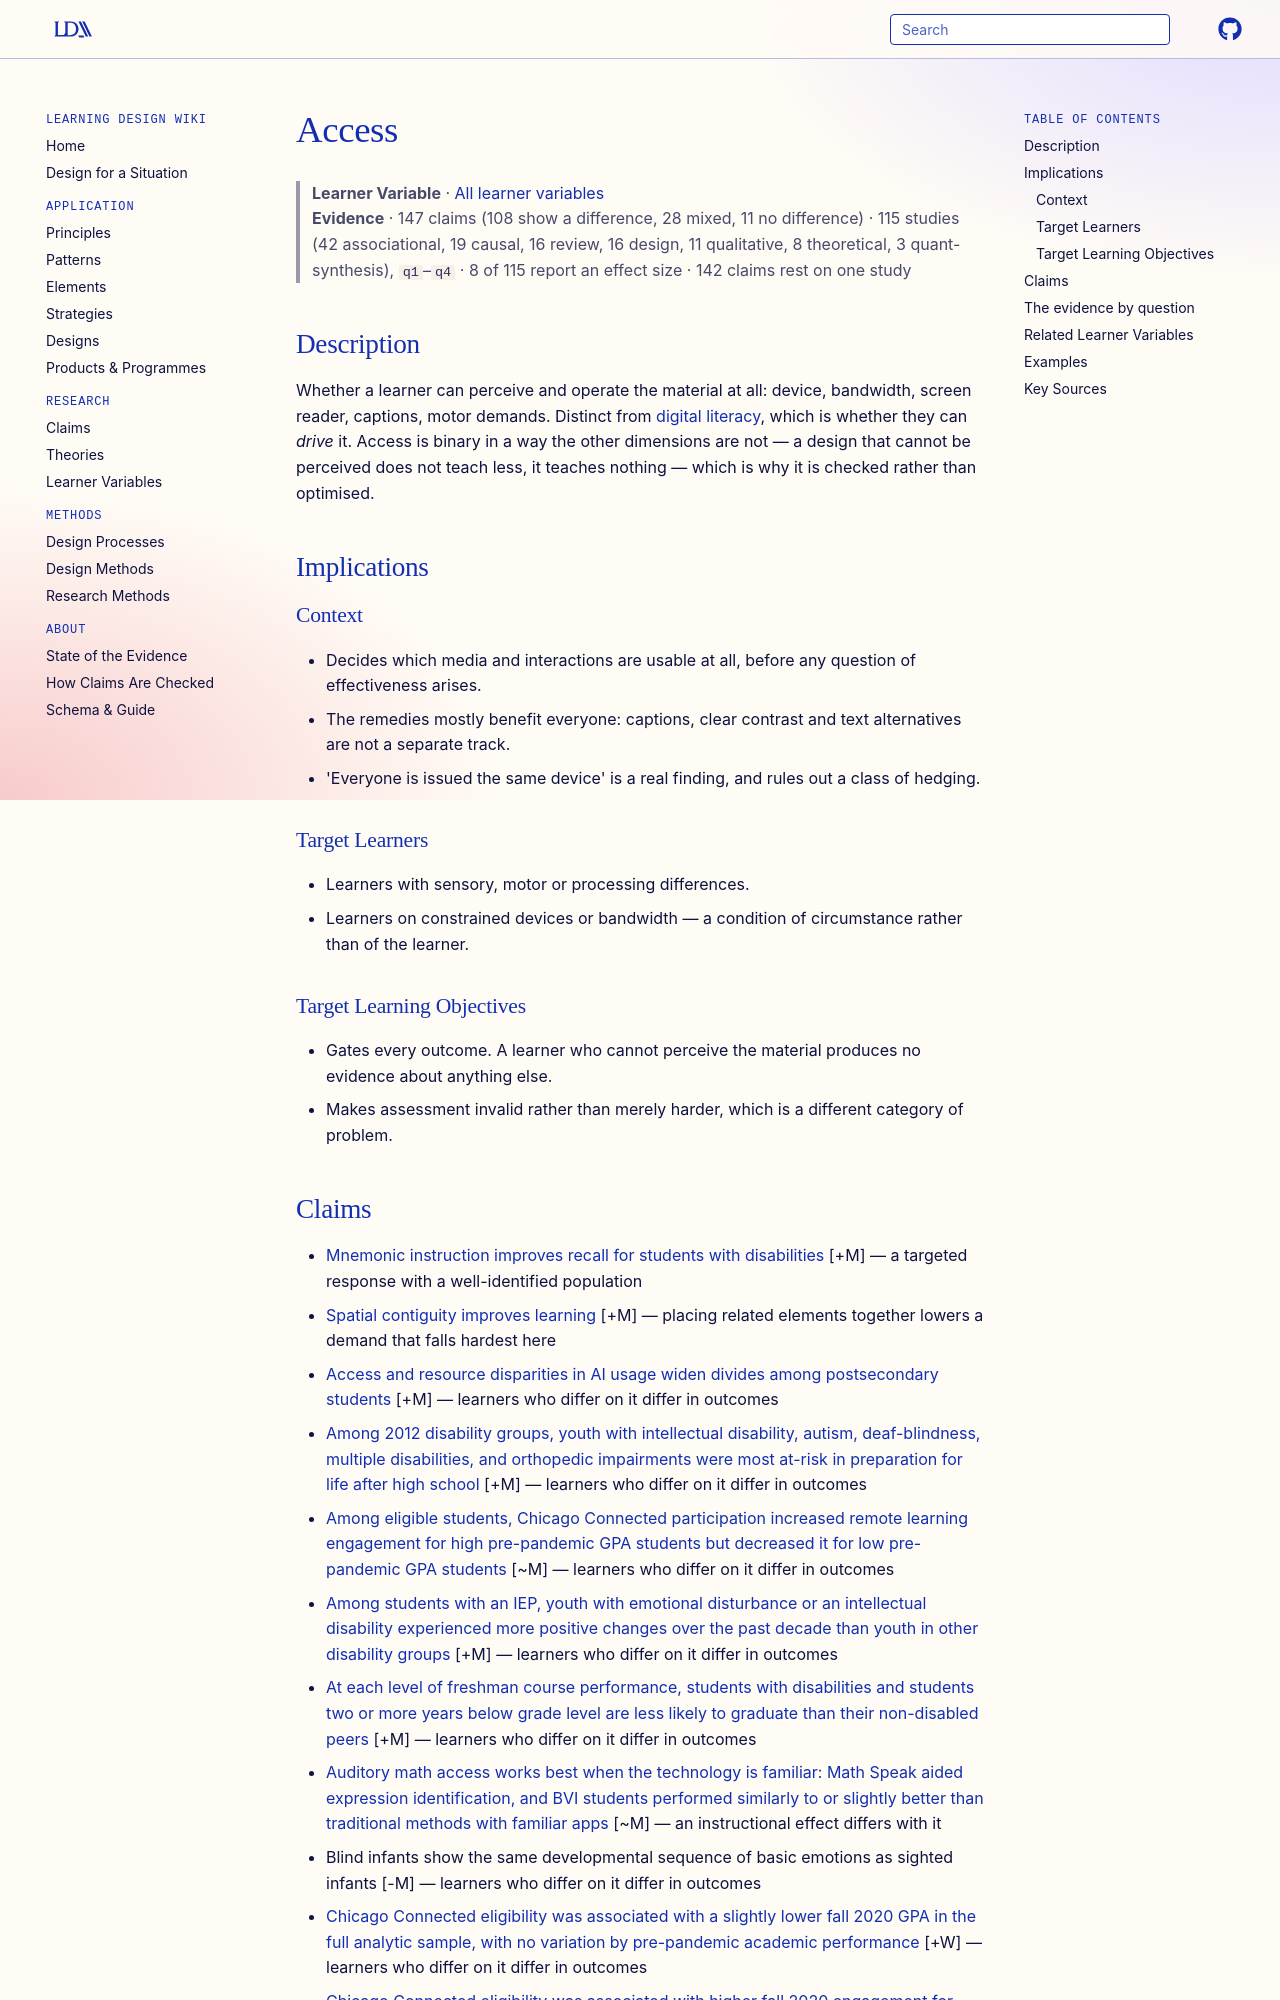

repository: Learning-Design-Alliance/learning-wiki · page: learner-variables/access/index.html · generator: mkdocs

---
type: learner-variable
id: access
title: Access
description: Whether a learner can perceive and operate the material at all — device, bandwidth, sensory and motor.
canonical: true
status: review
generated:
  by: "claude/unspecified"
  at: 2026-09-02
---

# Access

> **Learner Variable** · [All learner variables](index.md)
> **Evidence** · 147 claims (108 show a difference, 28 mixed, 11 no difference) · 115 studies (42 associational, 19 causal, 16 review, 16 design, 11 qualitative, 8 theoretical, 3 quant-synthesis), `q1`–`q4` · 8 of 115 report an effect size · 142 claims rest on one study

## Description
Whether a learner can perceive and operate the material at all: device, bandwidth, screen reader, captions, motor demands. Distinct from [digital literacy](digital-literacy.md), which is whether they can *drive* it. Access is binary in a way the other dimensions are not — a design that cannot be perceived does not teach less, it teaches nothing — which is why it is checked rather than optimised.

## Implications

### Context
- Decides which media and interactions are usable at all, before any question of effectiveness arises.
- The remedies mostly benefit everyone: captions, clear contrast and text alternatives are not a separate track.
- 'Everyone is issued the same device' is a real finding, and rules out a class of hedging.

### Target Learners
- Learners with sensory, motor or processing differences.
- Learners on constrained devices or bandwidth — a condition of circumstance rather than of the learner.

### Target Learning Objectives
- Gates every outcome. A learner who cannot perceive the material produces no evidence about anything else.
- Makes assessment invalid rather than merely harder, which is a different category of problem.
